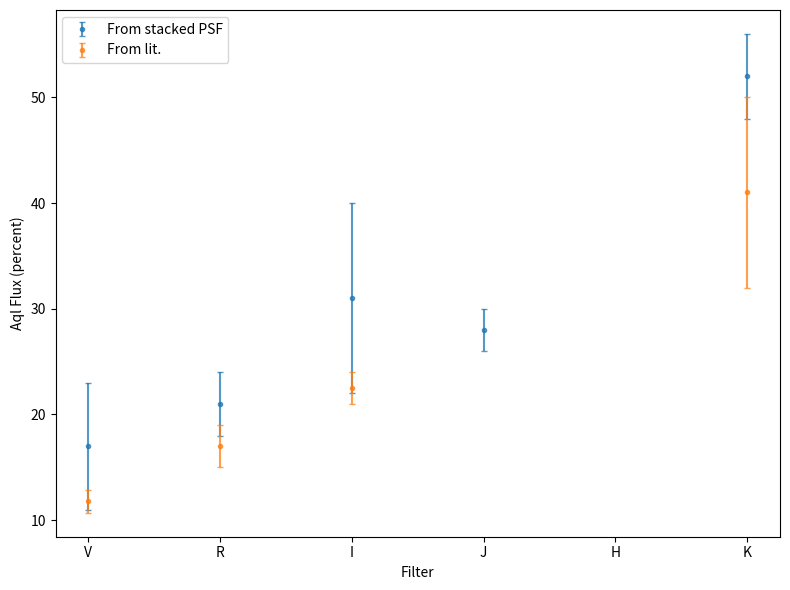
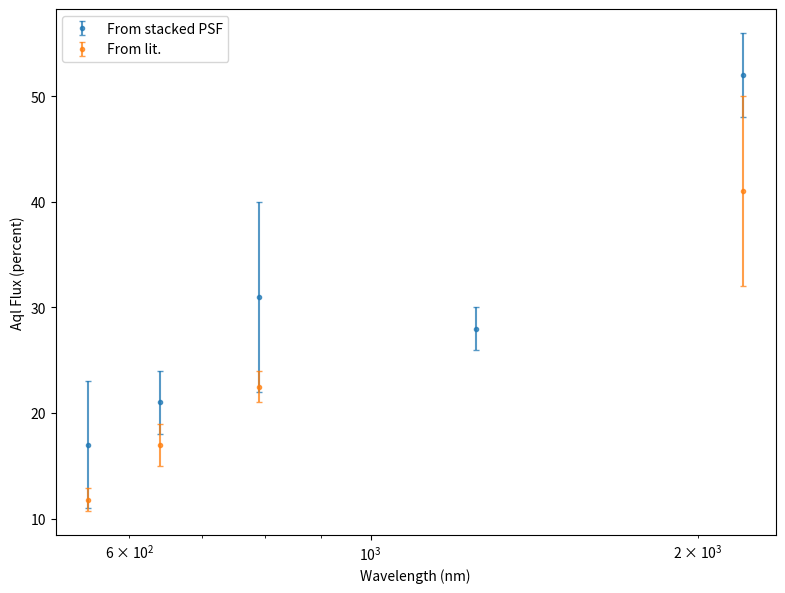
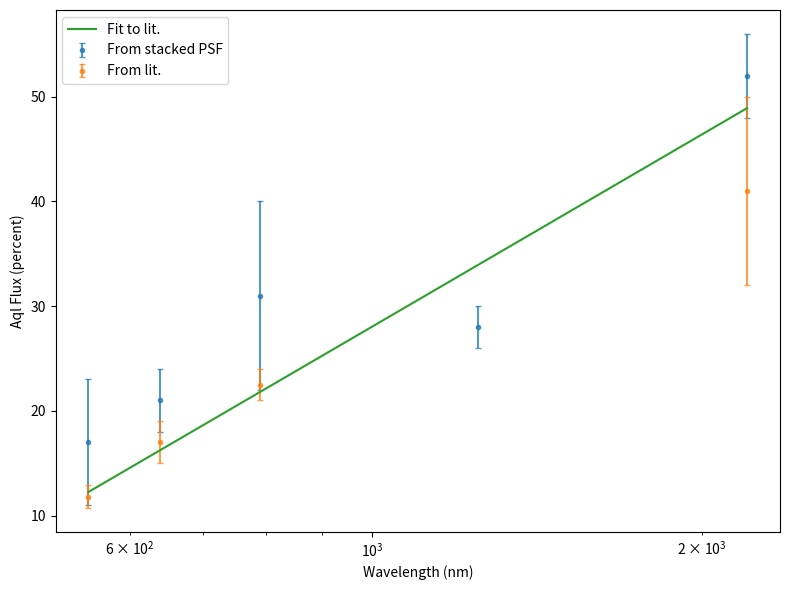

Python code for these plots, in order:
#!/usr/bin/env python3
# -*- coding: utf-8 -*-
"""
Created on Thu Mar 26 10:02:41 2026

@author: kmc249
"""

import matplotlib.pyplot as plt
import numpy as np
from scipy.optimize import curve_fit

filters=['B','V','R', 'I', 'J', 'H', 'K']
wavelengths_nm = np.array([440, 550, 640, 790, 1250, 1650, 2200])
#our_ratios=[26, 17, 21, 31, 28, np.nan, 52]
#our_errors=[17, 6, 3, 9, 3, 4, 4]
our_ratios=[np.nan, 17, 21, 31, 28, np.nan, 52]
our_errors=[np.nan, 6, 3, 9, 2, 4, 4]
their_ratios=np.array([np.nan, 11.8, 17, 22.5, np.nan, np.nan, 41])
their_errors=np.array([np.nan, 1.1, 2.,1.5, np.nan, np.nan,9])

plt.figure(figsize=(8,6))
plt.xlabel('Filter')
plt.ylabel('Aql Flux (percent)')
plt.errorbar(filters, our_ratios, our_errors, fmt='.', capsize=2, alpha=0.75, label='From stacked PSF')
plt.errorbar(filters, their_ratios, their_errors, fmt='.', capsize=2, alpha=0.75, label='From lit.')
plt.legend()
plt.tight_layout()
plt.show()

plt.figure(figsize=(8,6))
plt.xlabel('Wavelength (nm)')
plt.ylabel('Aql Flux (percent)')

plt.errorbar(wavelengths_nm, our_ratios, our_errors,
             fmt='.', capsize=2, alpha=0.75, label='From stacked PSF')

plt.errorbar(wavelengths_nm, their_ratios, their_errors,
             fmt='.', capsize=2, alpha=0.75, label='From lit.')

plt.legend()
plt.tight_layout()
plt.xscale('log')
plt.show()

#%%

import numpy as np
from scipy.optimize import curve_fit
import matplotlib.pyplot as plt

# Linear model in log-space
def line(x, m, b):
    return m*x + b

# ---------- CLEAN DATA ----------
mask = (
    np.isfinite(wavelengths_nm) &
    np.isfinite(their_ratios) &
    np.isfinite(their_errors) &
    (their_errors > 0) &
    (wavelengths_nm > 0)
)

# log-space x values
x = np.log10(wavelengths_nm[mask])

y = their_ratios[mask]
err = their_errors[mask]

# ---------- FIT ----------
popt, pcov = curve_fit(
    line,
    x,
    y,
    sigma=err,
    absolute_sigma=True
)

m, b = popt
m_err, b_err = np.sqrt(np.diag(pcov))

print(f"Slope = {m:.3e} ± {m_err:.3e}")
print(f"Intercept = {b:.3e} ± {b_err:.3e}")

# ---------- PLOT ----------
xfit_nm = np.linspace(
    wavelengths_nm[mask].min(),
    wavelengths_nm[mask].max(),
    500
)

yfit = line(np.log10(xfit_nm), *popt)

plt.figure(figsize=(8,6))

plt.errorbar(
    wavelengths_nm,
    our_ratios,
    our_errors,
    fmt='.',
    capsize=2,
    alpha=0.75,
    label='From stacked PSF'
)
plt.errorbar(wavelengths_nm, their_ratios, their_errors,
             fmt='.', capsize=2, alpha=0.75, label='From lit.')


plt.plot(
    xfit_nm,
    yfit,
    label=fr'Fit to lit.'
)

plt.xscale('log')

plt.xlabel('Wavelength (nm)')
plt.ylabel('Aql Flux (percent)')

plt.legend()
plt.tight_layout()
plt.show()
